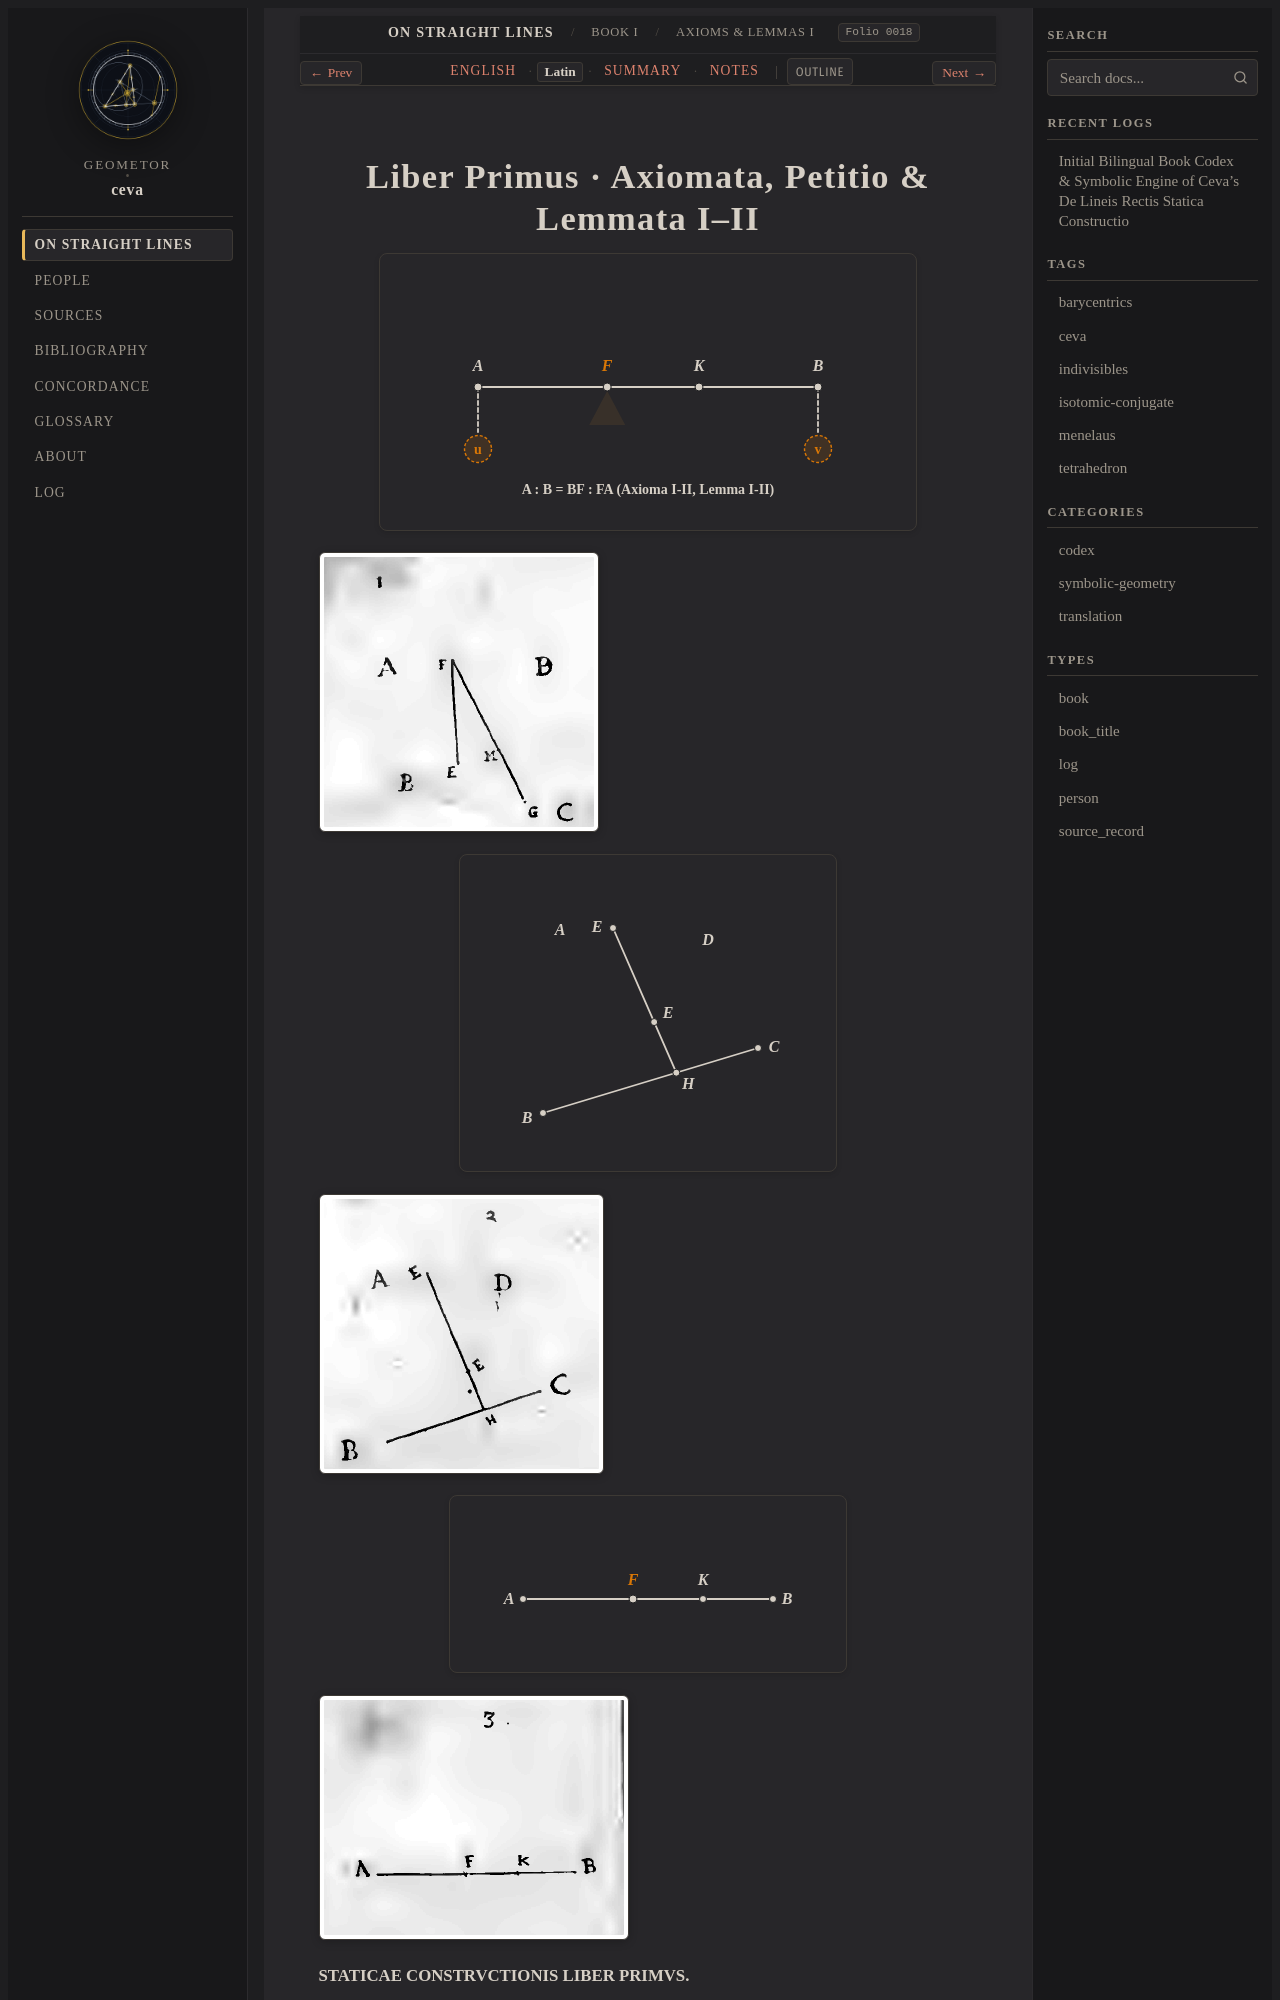

repository: geometor/ceva · page: de_lineis_rectis/liber_primus/axiomata_lemmata/la.html · generator: sphinx

:layout: book
:order: 1
:canonical_id: liber_primus_axiomata_lemmata
:breadcrumb_title: Axioms & Lemmas I–II (Latine)
:folio: 0018
:tracks: English: index | Latin: la | Summary: summary | Notes: notes

.. _liber-primus-axiomata-lemmata-la:
